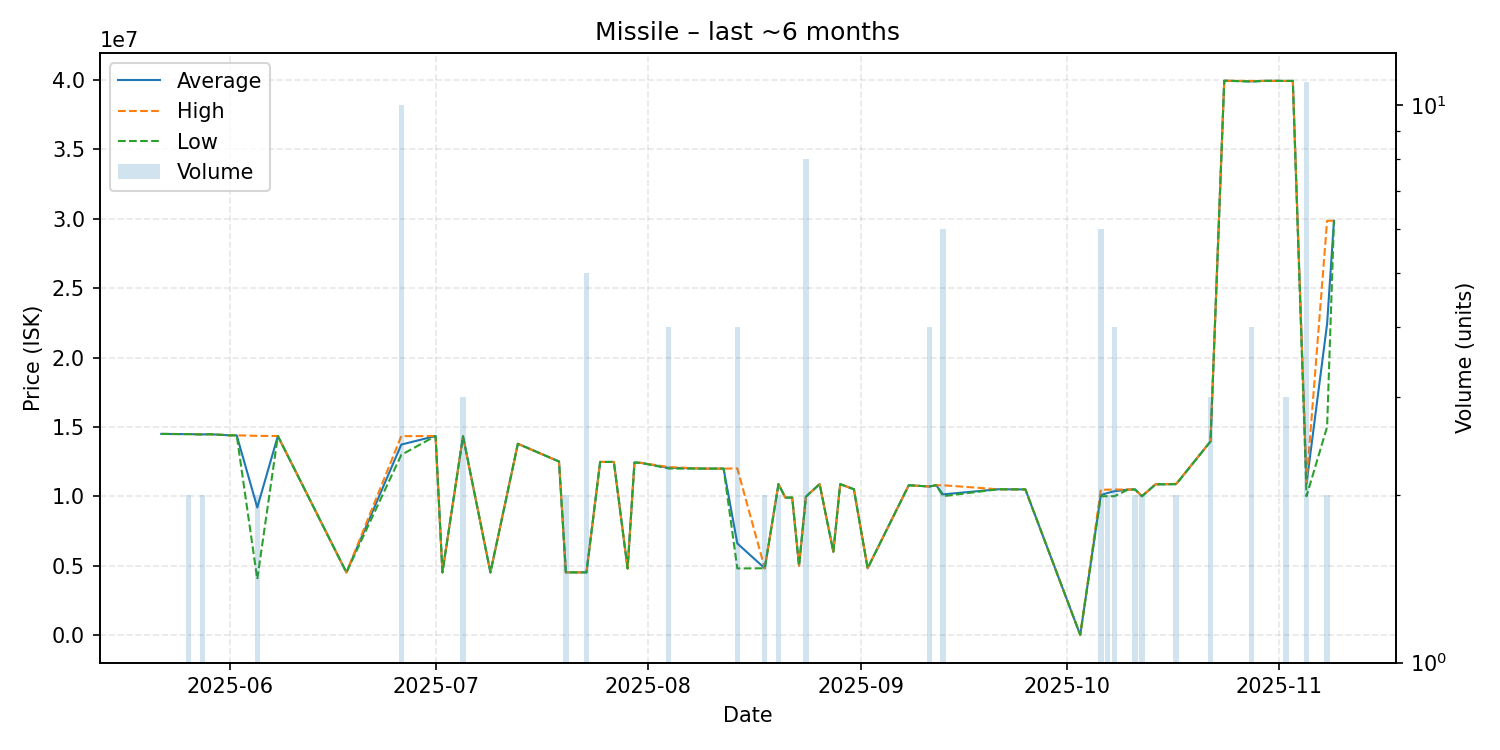

The table this chart was drawn from, first rows:
date, average, highest, lowest, order_count, volume
2025-05-22, 14490000, 14490000, 14490000, 1, 1
2025-05-25, 14480000, 14480000, 14480000, 1, 1
2025-05-26, 14480000, 14480000, 14480000, 2, 2
2025-05-28, 14455000, 14460000, 14450000, 2, 2
2025-05-29, 14470000, 14470000, 14470000, 1, 1
2025-06-01, 14390000, 14390000, 14390000, 1, 1
2025-06-02, 14390000, 14390000, 14390000, 1, 1
2025-06-05, 9185000, 14350000, 4020000, 2, 2
2025-06-08, 14340000, 14340000, 14340000, 1, 1
2025-06-18, 4501000, 4501000, 4501000, 1, 1
2025-06-26, 13722000, 14330000, 12980000, 6, 10
2025-07-01, 14340000, 14340000, 14340000, 1, 1
2025-07-02, 4507000, 4507000, 4507000, 1, 1
2025-07-05, 14323333, 14330000, 14320000, 2, 3
2025-07-09, 4507000, 4507000, 4507000, 1, 1
2025-07-13, 13780000, 13780000, 13780000, 1, 1
2025-07-19, 12500000, 12500000, 12500000, 1, 1
2025-07-20, 4507000, 4507000, 4507000, 2, 2
2025-07-23, 4508000, 4508000, 4508000, 1, 5
2025-07-25, 12470000, 12470000, 12470000, 1, 1
2025-07-27, 12470000, 12470000, 12470000, 1, 1
2025-07-29, 4790000, 4790000, 4790000, 1, 1
2025-07-30, 12430000, 12430000, 12430000, 1, 1
2025-07-31, 12400000, 12400000, 12400000, 1, 1
2025-08-04, 12047500, 12100000, 11995000, 3, 4
2025-08-09, 11990000, 11990000, 11990000, 1, 1
2025-08-10, 11990000, 11990000, 11990000, 1, 1
2025-08-12, 11990000, 11990000, 11990000, 1, 1
2025-08-14, 6593500, 12000000, 4791000, 3, 4
2025-08-18, 4803000, 4803000, 4803000, 1, 2
2025-08-20, 10870000, 10870000, 10870000, 2, 2
2025-08-21, 9900000, 9900000, 9900000, 1, 1
2025-08-22, 9900000, 9900000, 9900000, 1, 1
2025-08-23, 4990000, 4990000, 4990000, 1, 1
2025-08-24, 9969125, 9971000, 9968500, 3, 8
2025-08-26, 10870000, 10870000, 10870000, 1, 1
2025-08-28, 6000000, 6000000, 6000000, 1, 1
2025-08-29, 10870000, 10870000, 10870000, 1, 1
2025-08-31, 10500000, 10500000, 10500000, 1, 1
2025-09-02, 4802000, 4802000, 4802000, 1, 1
2025-09-08, 10790000, 10790000, 10790000, 1, 1
2025-09-11, 10700000, 10700000, 10700000, 3, 4
2025-09-12, 10790000, 10790000, 10790000, 1, 1
2025-09-13, 10131667, 10790000, 10000000, 2, 6
2025-09-21, 10500000, 10500000, 10500000, 1, 1
2025-09-25, 10490000, 10490000, 10490000, 1, 1
2025-10-03, 500.0, 500.0, 500.0, 1, 1
2025-10-06, 10078333, 10470000, 10000000, 3, 6
2025-10-07, 10235000, 10470000, 10000000, 2, 2
2025-10-08, 10360000, 10480000, 10000000, 3, 4
2025-10-10, 10480000, 10480000, 10480000, 1, 1
2025-10-11, 10490000, 10500000, 10480000, 2, 2
2025-10-12, 10000000, 10000000, 10000000, 2, 2
2025-10-14, 10860000, 10860000, 10860000, 1, 1
2025-10-15, 10860000, 10860000, 10860000, 1, 1
2025-10-17, 10880000, 10900000, 10860000, 2, 2
2025-10-22, 13950000, 13950000, 13950000, 1, 3
2025-10-24, 39960000, 39960000, 39960000, 1, 1
2025-10-28, 39910000, 39940000, 39900000, 2, 4
2025-10-30, 39950000, 39950000, 39950000, 1, 1
... 7 more rows
